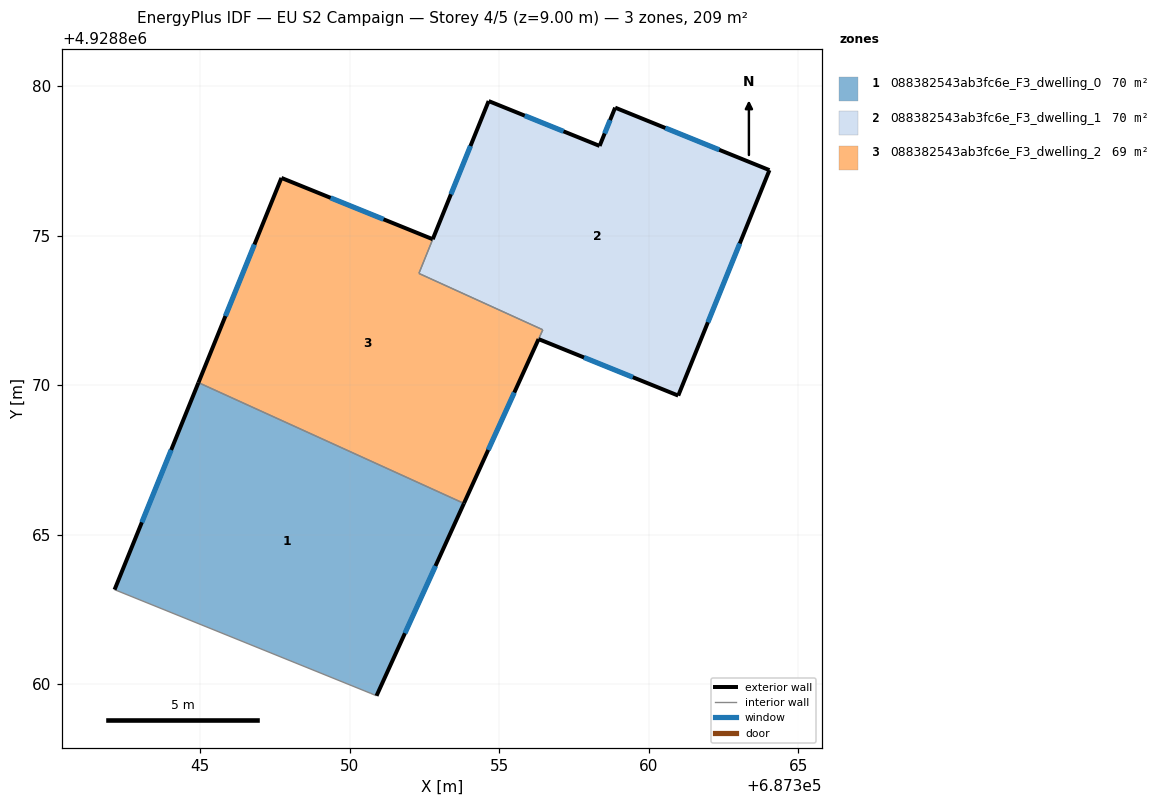
=== STOREY PLAN SPEC (per zone: floor XY polygon, exterior-wall plan segments, windows/doors) ===
zone 1: 088382543ab3fc6e_F3_dwelling_0  (69.8 m²)
  floor: (687350.89, 4928859.62) (687353.81, 4928866.05) (687344.94, 4928870.09) (687342.13, 4928863.17) (687350.70, 4928859.70)
  exterior wall: (687342.13, 4928863.17) – (687344.94, 4928870.09)  [7.5 m]
    window: (687343.04, 4928865.42) – (687344.02, 4928867.84)  [2.7 m²]
  exterior wall: (687353.81, 4928866.05) – (687350.89, 4928859.62)  [7.1 m]
    window: (687352.86, 4928863.96) – (687351.84, 4928861.71)  [2.6 m²]
  interior walls: 3
zone 2: 088382543ab3fc6e_F3_dwelling_1  (70.3 m²)
  floor: (687360.98, 4928869.66) (687364.03, 4928877.20) (687358.87, 4928879.29) (687358.35, 4928878.00) (687354.64, 4928879.50) (687352.31, 4928873.74) (687356.45, 4928871.86) (687356.31, 4928871.54)
  exterior wall: (687354.64, 4928879.50) – (687358.35, 4928878.00)  [4.0 m]
    window: (687355.85, 4928879.02) – (687357.14, 4928878.49)  [1.5 m²]
  exterior wall: (687358.35, 4928878.00) – (687358.87, 4928879.29)  [1.4 m]
    window: (687358.52, 4928878.42) – (687358.70, 4928878.87)  [0.5 m²]
  exterior wall: (687358.87, 4928879.29) – (687364.03, 4928877.20)  [5.6 m]
    window: (687360.55, 4928878.61) – (687362.35, 4928877.87)  [2.0 m²]
  exterior wall: (687364.03, 4928877.20) – (687360.98, 4928869.66)  [8.1 m]
    window: (687363.04, 4928874.74) – (687361.97, 4928872.11)  [3.0 m²]
  exterior wall: (687360.98, 4928869.66) – (687356.31, 4928871.54)  [5.0 m]
    window: (687359.46, 4928870.27) – (687357.83, 4928870.93)  [1.8 m²]
  exterior wall: (687352.77, 4928874.88) – (687354.64, 4928879.50)  [5.0 m]
    window: (687353.38, 4928876.39) – (687354.03, 4928878.00)  [1.8 m²]
  interior walls: 3
zone 3: 088382543ab3fc6e_F3_dwelling_2  (69.1 m²)
  floor: (687353.81, 4928866.05) (687356.45, 4928871.86) (687352.31, 4928873.74) (687352.77, 4928874.88) (687347.71, 4928876.93) (687344.94, 4928870.09)
  exterior wall: (687344.94, 4928870.09) – (687347.71, 4928876.93)  [7.4 m]
    window: (687345.84, 4928872.32) – (687346.81, 4928874.71)  [2.7 m²]
  exterior wall: (687347.71, 4928876.93) – (687352.77, 4928874.88)  [5.5 m]
    window: (687349.36, 4928876.27) – (687351.13, 4928875.55)  [2.0 m²]
  exterior wall: (687356.31, 4928871.55) – (687353.81, 4928866.05)  [6.0 m]
    window: (687355.50, 4928869.76) – (687354.63, 4928867.84)  [2.2 m²]
  interior walls: 4

=== DERIVED (storey summary) ===
Building: EU S2 Campaign
Storey: 4 of 5  (floor level z = 9.00 m)
Storey gross floor area: 209.2 m²
Zones on this storey: 3
  - 088382543ab3fc6e_F3_dwelling_0: floor 69.8 m²; exterior wall 14.5 m (43.6 m²); 2 window(s) 5.3 m²; WWR 12.2%
  - 088382543ab3fc6e_F3_dwelling_1: floor 70.3 m²; exterior wall 29.1 m (87.3 m²); 6 window(s) 10.7 m²; WWR 12.2%
  - 088382543ab3fc6e_F3_dwelling_2: floor 69.1 m²; exterior wall 18.9 m (56.6 m²); 3 window(s) 6.9 m²; WWR 12.2%
Zone adjacency (shared interzone walls):
  - 088382543ab3fc6e_F3_dwelling_0 ↔ 088382543ab3fc6e_F3_dwelling_2
  - 088382543ab3fc6e_F3_dwelling_1 ↔ 088382543ab3fc6e_F3_dwelling_2